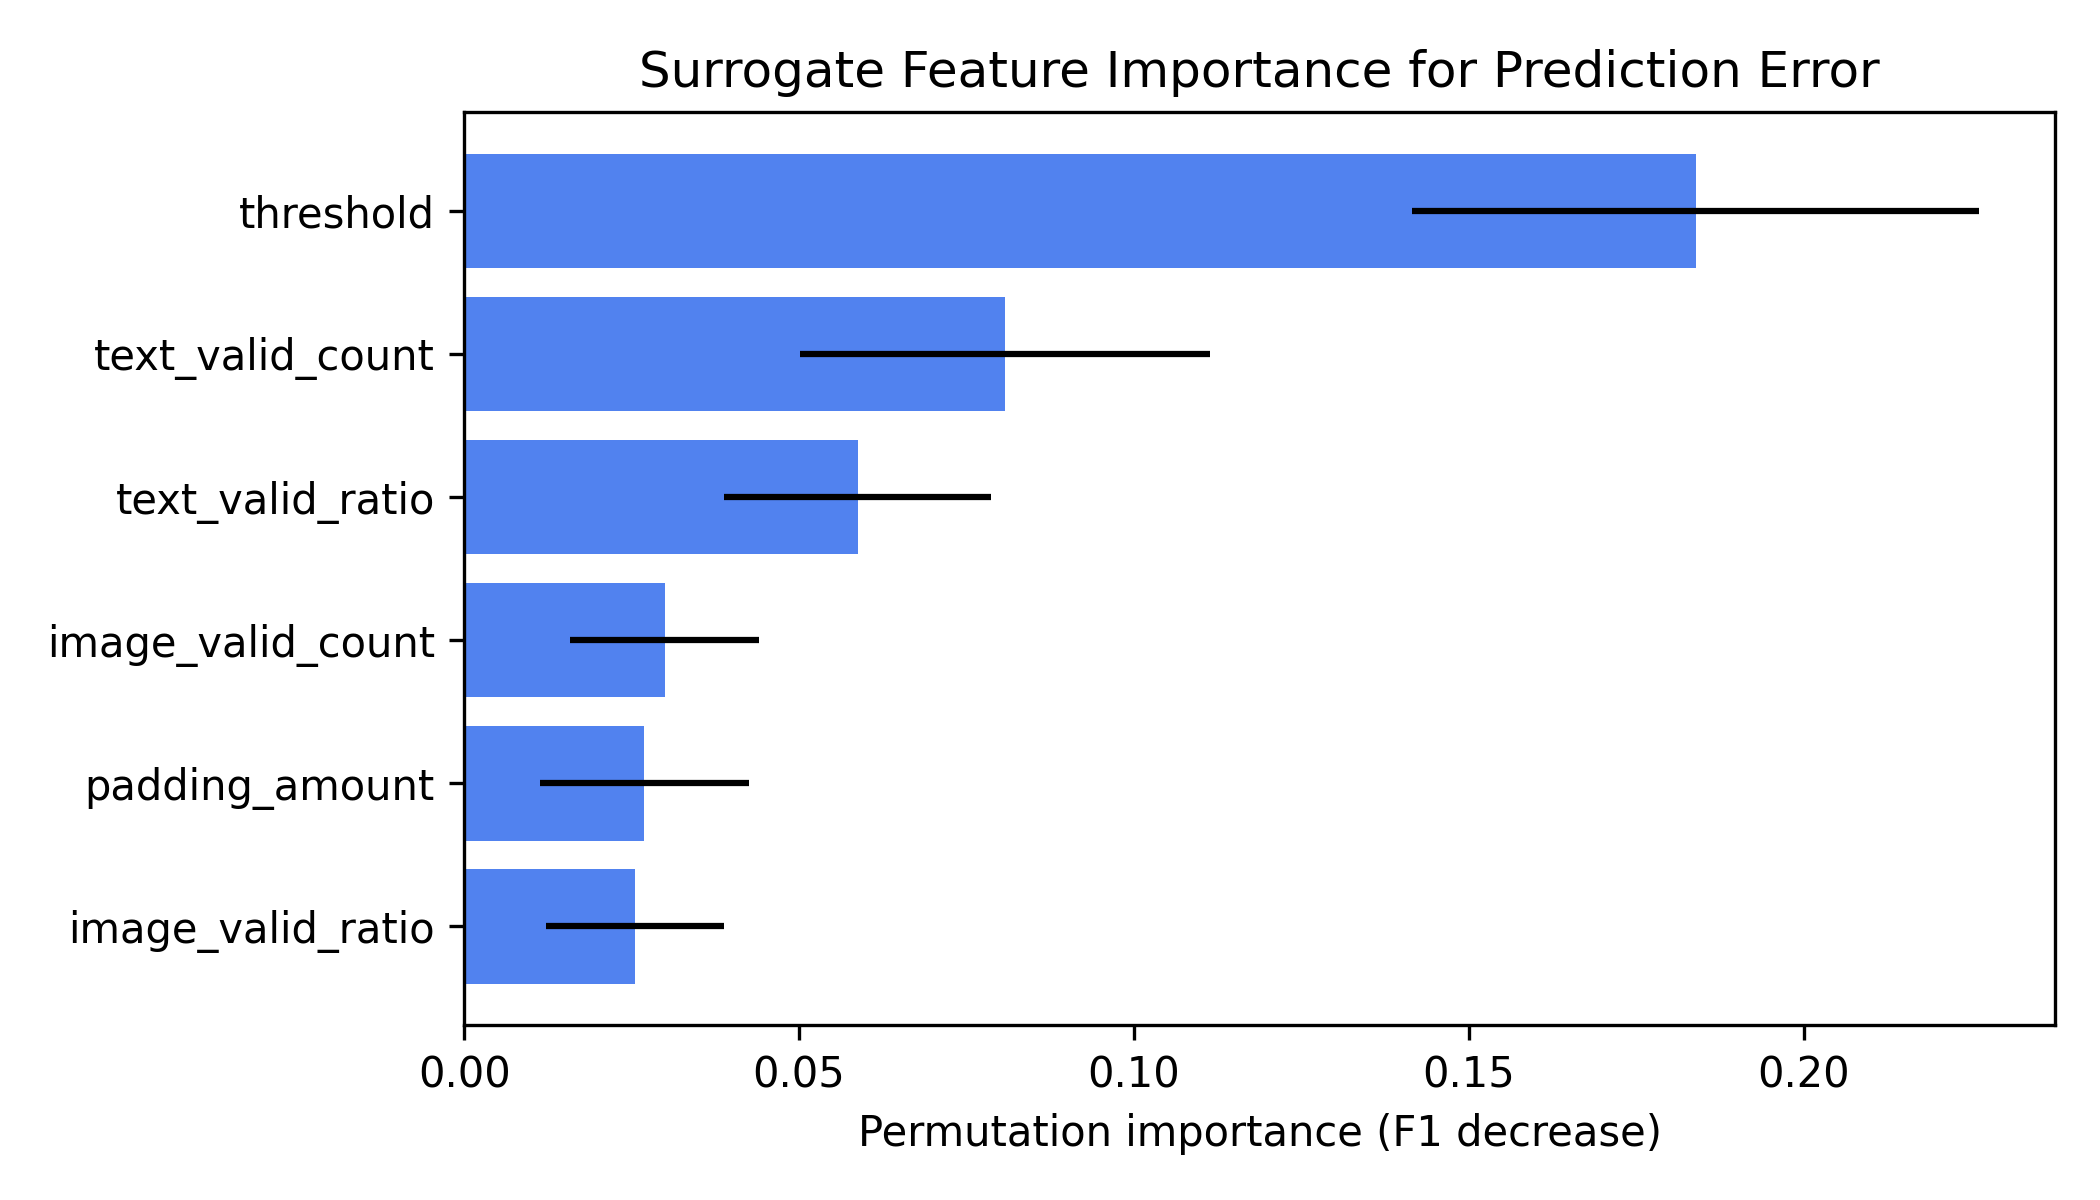

Source data for this figure (header and first rows):
feature, rf_feature_importance, permutation_importance_mean, permutation_importance_std
threshold, 0.23, 0.1839, 0.04231
text_valid_count, 0.1953, 0.08075, 0.03058
text_valid_ratio, 0.1973, 0.05873, 0.01993
image_valid_count, 0.1199, 0.02997, 0.01411
padding_amount, 0.1264, 0.02687, 0.01561
image_valid_ratio, 0.1311, 0.02551, 0.01334
